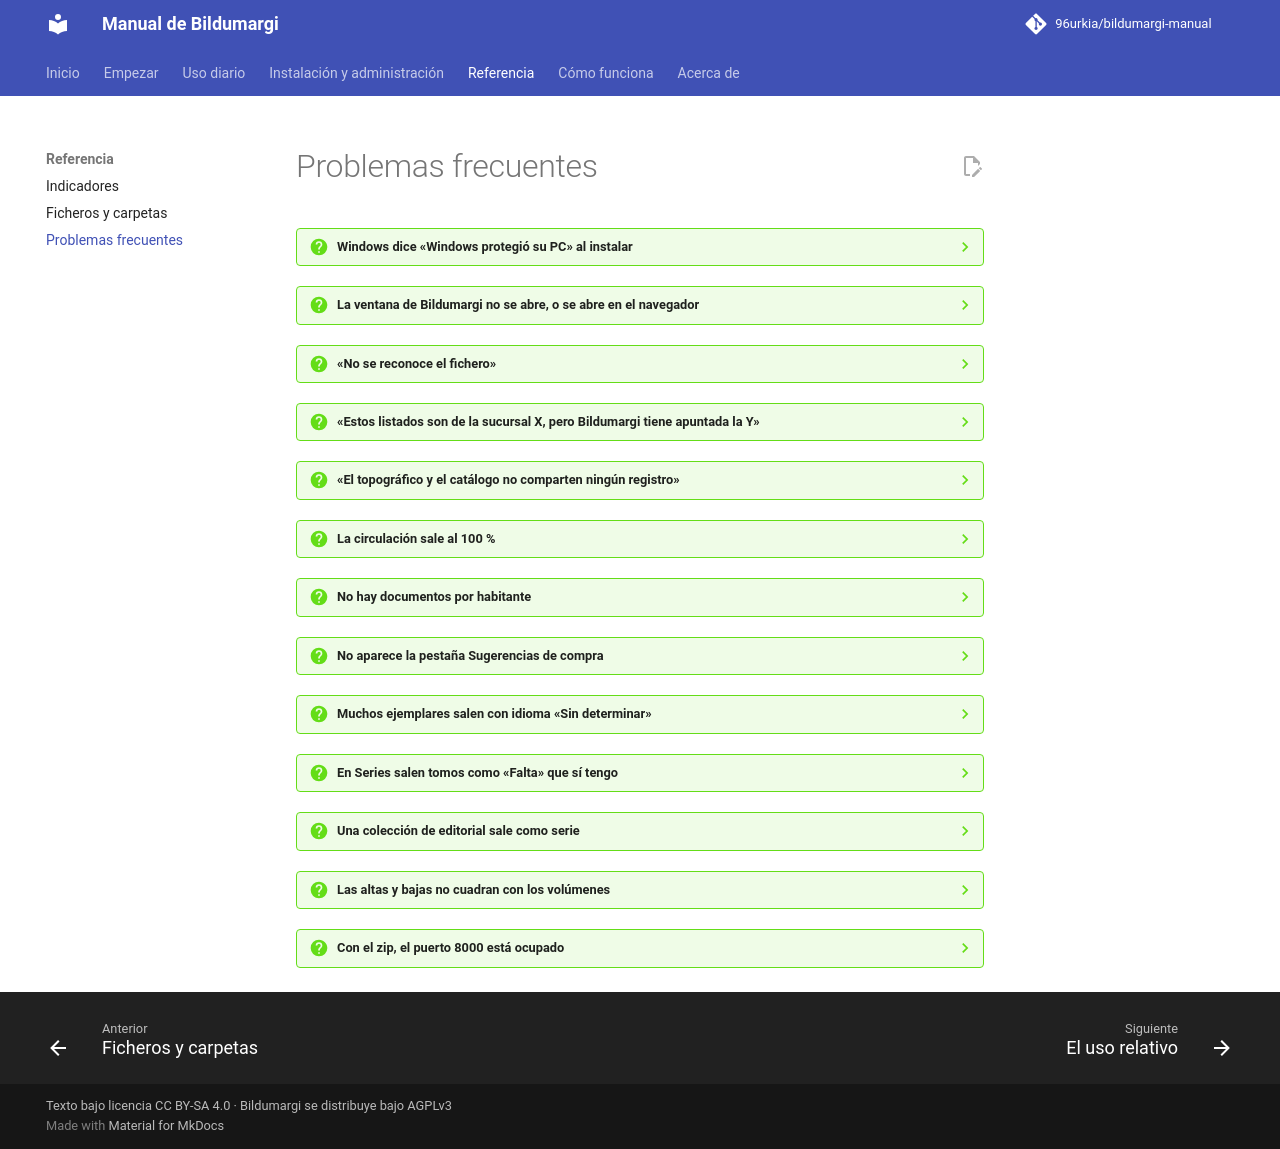

repository: 96urkia/bildumargi-manual · page: referencia/problemas/index.html · generator: mkdocs

# Problemas frecuentes

??? question "Windows dice «Windows protegió su PC» al instalar"
    Es normal en programas libres sin firma digital comercial. Pulsa **Más
    información** y después **Ejecutar de todas formas**.

??? question "La ventana de Bildumargi no se abre, o se abre en el navegador"
    La ventana propia usa WebView2, el motor de Edge que trae Windows. Si
    falta, Bildumargi se abre en el navegador y funciona igual. Los mensajes
    del programa están en `%LOCALAPPDATA%\Bildumargi\datos\registro.txt`.

??? question "«No se reconoce el fichero»"
    Es una exportación distinta de las cuatro esperadas, o se ha guardado con
    Excel. Vuelve a exportarla en `.txt` desde AbsysNet sin abrirla.

??? question "«Estos listados son de la sucursal X, pero Bildumargi tiene apuntada la Y»"
    Has subido listados de otra biblioteca. Se analizan, pero no se guardan
    en el historial. Si has cambiado de biblioteca de verdad, pulsa **Olvidar
    la sucursal** en [Configuración](../uso/configuracion.md) y vuelve a
    cargarlos.

??? question "«El topográfico y el catálogo no comparten ningún registro»"
    Los dos ficheros son de bibliotecas o fechas distintas. Vuelve a
    exportarlos juntos.

??? question "La circulación sale al 100 %"
    Falta el listado de no prestados: sin él, todo cuenta como prestado. El
    panel lo avisa.

??? question "No hay documentos por habitante"
    Falta la población. Escríbela en [Configuración](../uso/configuracion.md),
    apartado **Tu biblioteca**.

??? question "No aparece la pestaña Sugerencias de compra"
    Falta la cuenta de DILVE. Ver [DILVE](../administracion/dilve.md).

??? question "Muchos ejemplares salen con idioma «Sin determinar»"
    Descarga las [fichas de DILVE de todo el catálogo](../administracion/dilve.md#fichas-de-todo-el-catalogo)
    y, si puedes, conecta el [catálogo MARC](../administracion/catalogo-marc.md):
    DILVE no tiene muchos libros antiguos.

??? question "En Series salen tomos como «Falta» que sí tengo"
    Ese libro no tiene ISBN, o su ficha de DILVE aún no se ha descargado, así
    que no se le puede poner número. Mira si aparece como «Posiblemente de
    esta serie» y descarga las fichas del catálogo.

??? question "Una colección de editorial sale como serie"
    En su detalle, pulsa **No es una serie: ocultarla**.

??? question "Las altas y bajas no cuadran con los volúmenes"
    Ver [Seguimiento](../uso/seguimiento.md#altas-y-bajas): los volúmenes
    dependen del catálogo exportado; las altas y bajas, del topográfico.

??? question "Con el zip, el puerto 8000 está ocupado"
    Pon otro `PUERTO` en `config_local.py`.
